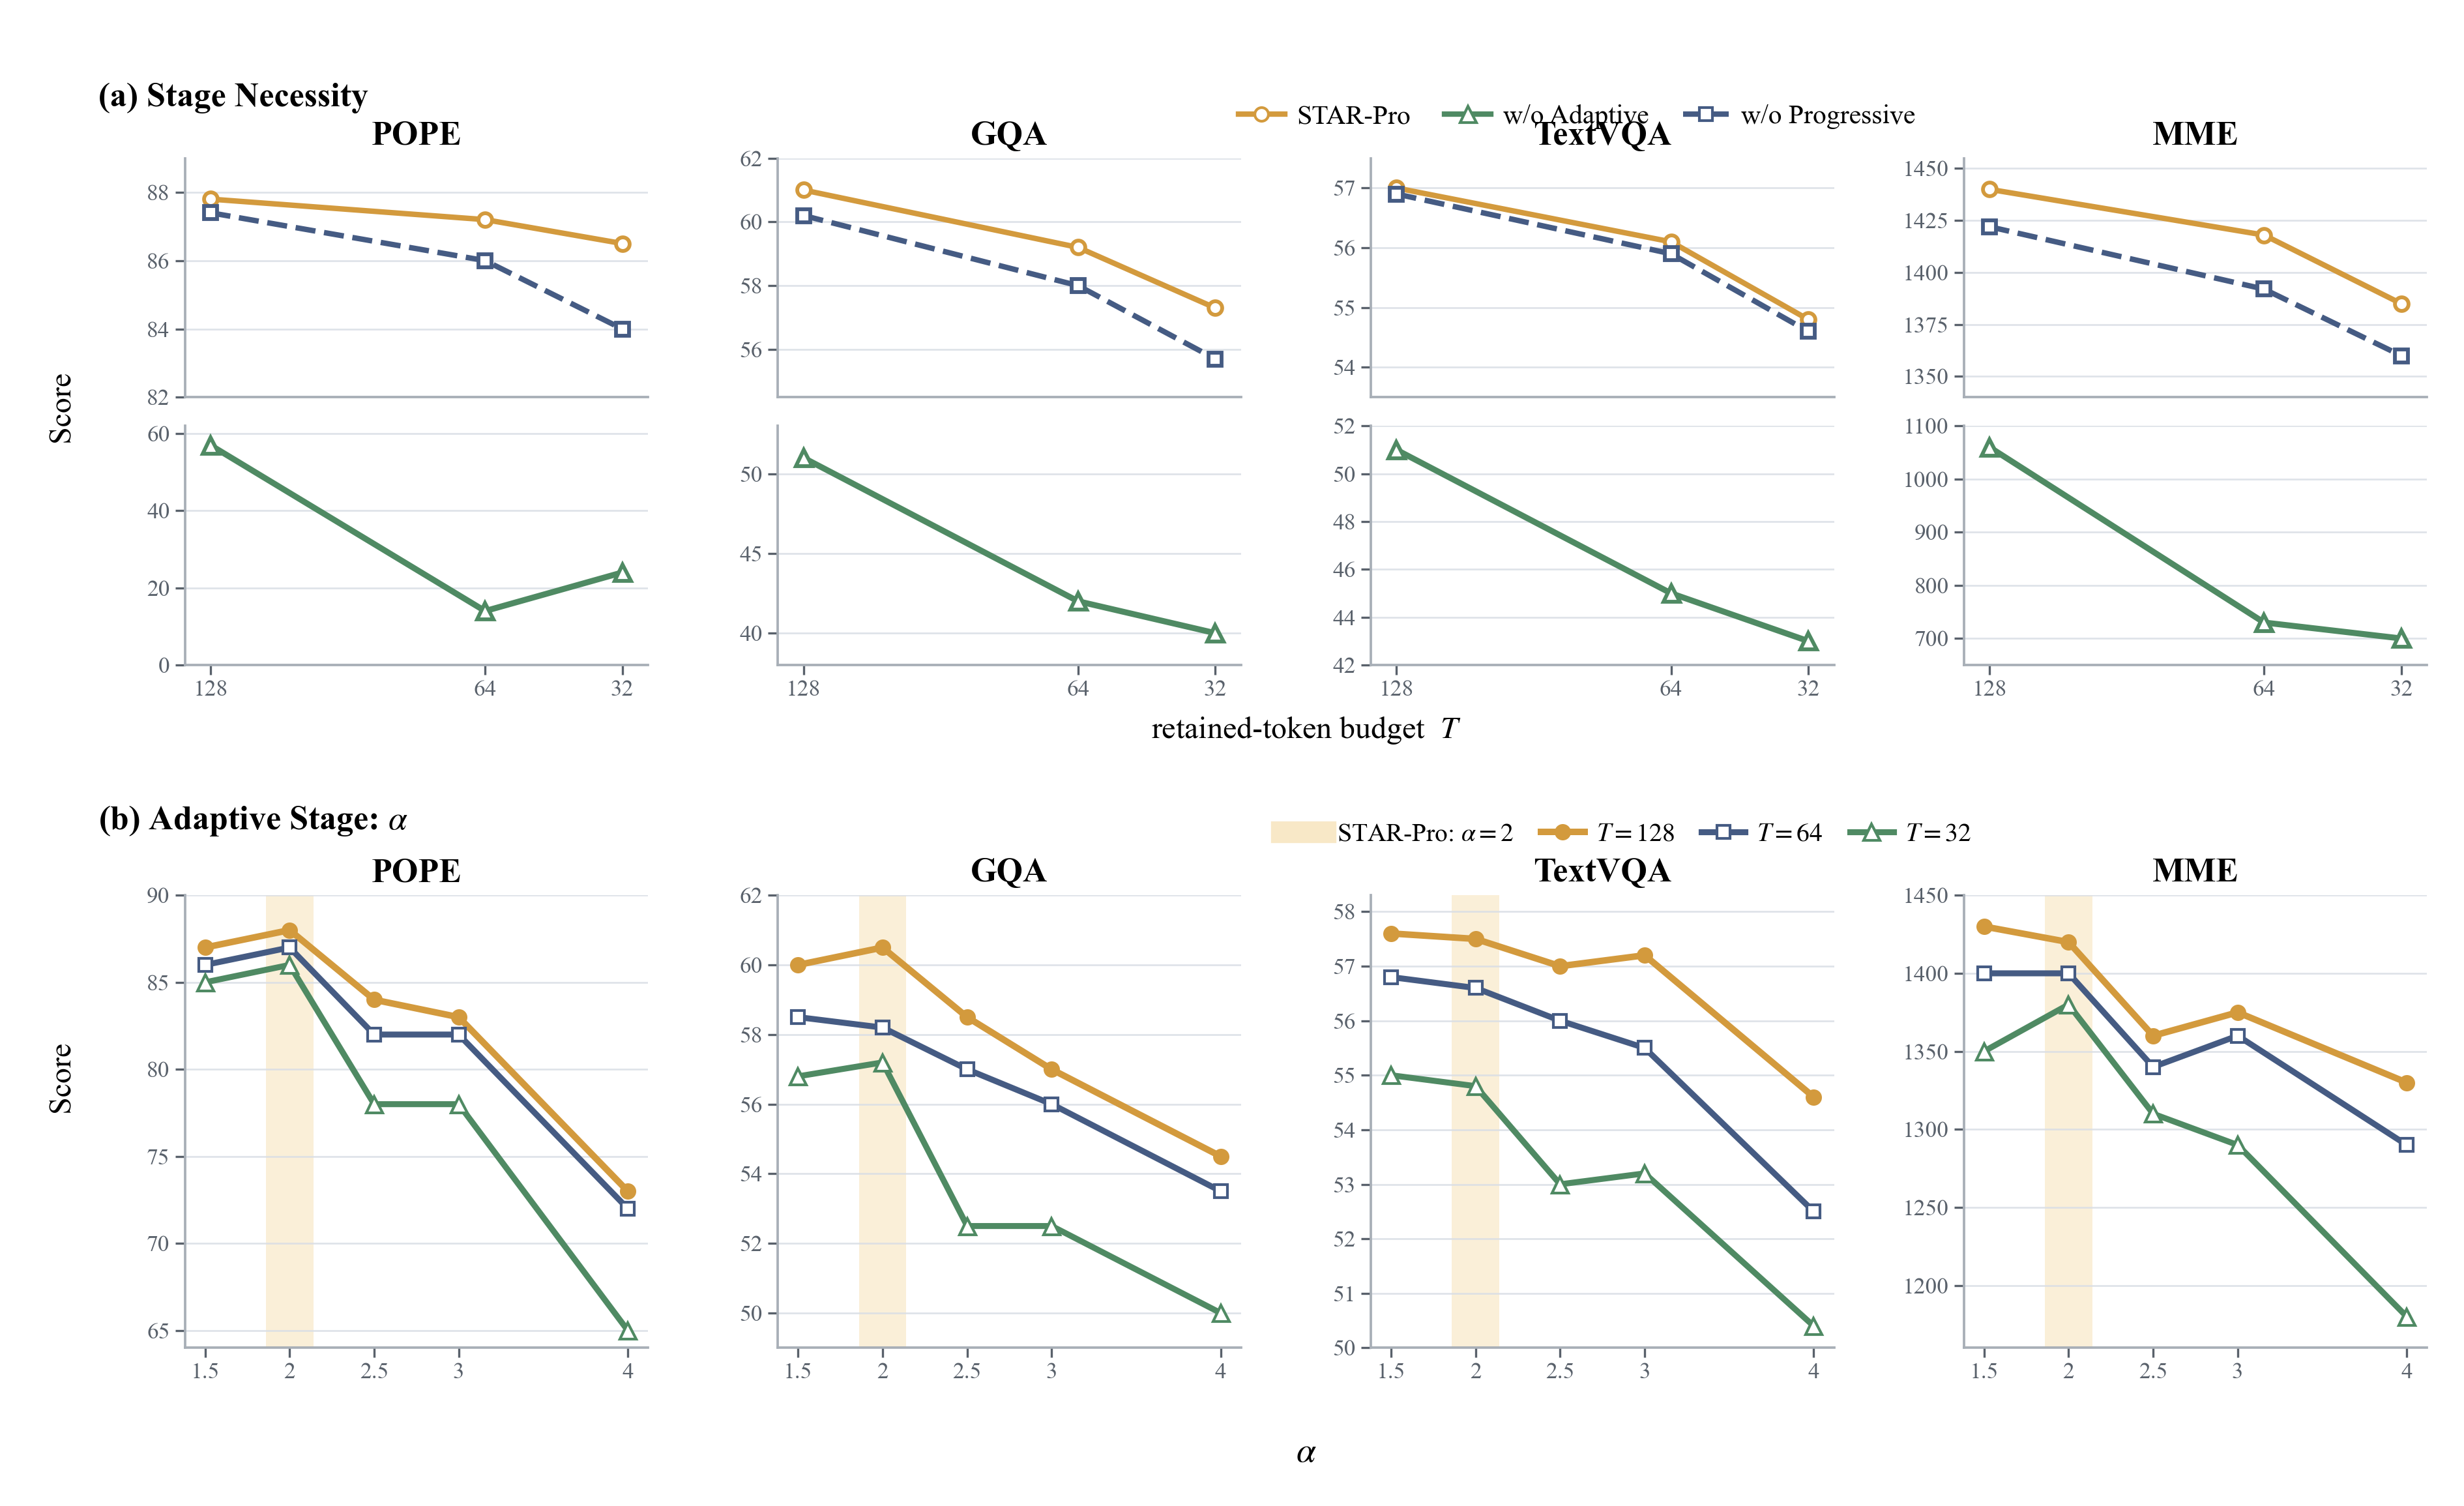

Reproduce this figure in Python.
"""Reproduce the stage-necessity and adaptive-stage ablation small multiples.

All values are deterministic visual estimates from the supplied raster.  They
are intended to reproduce the visual design, not to recover source measurements.
"""

from __future__ import annotations

import argparse
from pathlib import Path

import matplotlib.pyplot as plt
import numpy as np
from matplotlib.lines import Line2D


GOLD = "#D39A3D"
GREEN = "#4F8A63"
NAVY = "#455B83"
PALE_GOLD = "#F5DDA9"
GRID = "#D9DEE5"
METRICS = ("POPE", "GQA", "TextVQA", "MME")


NECESSITY_STAR = {
    "POPE": [87.8, 87.2, 86.5],
    "GQA": [61.0, 59.2, 57.3],
    "TextVQA": [57.0, 56.1, 54.8],
    "MME": [1440, 1418, 1385],
}
NECESSITY_PROGRESSIVE = {
    "POPE": [87.4, 86.0, 84.0],
    "GQA": [60.2, 58.0, 55.7],
    "TextVQA": [56.9, 55.9, 54.6],
    "MME": [1422, 1392, 1360],
}
NECESSITY_ADAPTIVE = {
    "POPE": [57, 14, 24],
    "GQA": [51, 42, 40],
    "TextVQA": [51, 45, 43],
    "MME": [1060, 730, 700],
}
NECESSITY_LIMITS = {
    "POPE": ((82.0, 89.0), (0, 62)),
    "GQA": ((54.5, 62.0), (38, 53)),
    "TextVQA": ((53.5, 57.5), (42, 52)),
    "MME": ((1340, 1455), (650, 1100)),
}


ALPHA_VALUES = np.array([1.5, 2.0, 2.5, 3.0, 4.0])
ALPHA_SERIES = {
    "POPE": ([87.0, 88.0, 84.0, 83.0, 73.0],
             [86.0, 87.0, 82.0, 82.0, 72.0],
             [85.0, 86.0, 78.0, 78.0, 65.0]),
    "GQA": ([60.0, 60.5, 58.5, 57.0, 54.5],
            [58.5, 58.2, 57.0, 56.0, 53.5],
            [56.8, 57.2, 52.5, 52.5, 50.0]),
    "TextVQA": ([57.6, 57.5, 57.0, 57.2, 54.6],
                [56.8, 56.6, 56.0, 55.5, 52.5],
                [55.0, 54.8, 53.0, 53.2, 50.4]),
    "MME": ([1430, 1420, 1360, 1375, 1330],
            [1400, 1400, 1340, 1360, 1290],
            [1350, 1380, 1310, 1290, 1180]),
}
ALPHA_LIMITS = {
    "POPE": (64, 90),
    "GQA": (49, 62),
    "TextVQA": (50, 58.3),
    "MME": (1160, 1450),
}


def paper_style() -> None:
    plt.rcParams.update(
        {
            "font.family": "serif",
            "font.serif": ["Times New Roman", "DejaVu Serif", "STIXGeneral"],
            "mathtext.fontset": "stix",
            "font.size": 10,
            "axes.titlesize": 12.5,
            "axes.titleweight": "bold",
            "axes.linewidth": 0.9,
            "xtick.direction": "out",
            "ytick.direction": "out",
            "figure.facecolor": "white",
            "savefig.facecolor": "white",
        }
    )


def quiet_axes(ax: plt.Axes) -> None:
    ax.grid(axis="y", color=GRID, linewidth=0.65, alpha=0.85)
    ax.set_axisbelow(True)
    ax.spines["top"].set_visible(False)
    ax.spines["right"].set_visible(False)
    ax.spines["left"].set_color("#A8AFB7")
    ax.spines["bottom"].set_color("#A8AFB7")
    ax.tick_params(labelsize=8.5, colors="#59616B", pad=2)


def create_figure() -> plt.Figure:
    paper_style()
    fig = plt.figure(figsize=(12.6, 7.7), dpi=180)
    outer = fig.add_gridspec(
        2,
        1,
        height_ratios=[1.12, 1.0],
        hspace=0.48,
        left=0.075,
        right=0.985,
        top=0.895,
        bottom=0.105,
    )
    top = outer[0].subgridspec(2, 4, hspace=0.12, wspace=0.28)
    bottom = outer[1].subgridspec(1, 4, wspace=0.28)

    budgets = np.array([128, 64, 32])
    for col, metric in enumerate(METRICS):
        upper = fig.add_subplot(top[0, col])
        lower = fig.add_subplot(top[1, col])
        upper.plot(
            budgets,
            NECESSITY_STAR[metric],
            color=GOLD,
            lw=2.0,
            marker="o",
            markersize=5,
            markerfacecolor="white",
            markeredgewidth=1.4,
            zorder=3,
        )
        upper.plot(
            budgets,
            NECESSITY_PROGRESSIVE[metric],
            color=NAVY,
            lw=2.0,
            ls="--",
            marker="s",
            markersize=5,
            markerfacecolor="white",
            markeredgewidth=1.4,
            zorder=3,
        )
        lower.plot(
            budgets,
            NECESSITY_ADAPTIVE[metric],
            color=GREEN,
            lw=2.2,
            marker="^",
            markersize=6,
            markerfacecolor="white",
            markeredgewidth=1.4,
            zorder=3,
        )
        upper.set_title(metric, pad=5)
        upper.set_ylim(*NECESSITY_LIMITS[metric][0])
        lower.set_ylim(*NECESSITY_LIMITS[metric][1])
        upper.set_xlim(134, 26)
        lower.set_xlim(134, 26)
        upper.set_xticks([])
        lower.set_xticks(budgets, ["128", "64", "32"])
        quiet_axes(upper)
        quiet_axes(lower)

    necessity_handles = [
        Line2D([], [], color=GOLD, lw=2, marker="o", markersize=5,
               markerfacecolor="white", label="STAR-Pro"),
        Line2D([], [], color=GREEN, lw=2, marker="^", markersize=6,
               markerfacecolor="white", label="w/o Adaptive"),
        Line2D([], [], color=NAVY, lw=2, ls="--", marker="s", markersize=5,
               markerfacecolor="white", label="w/o Progressive"),
    ]
    fig.text(0.04, 0.935, "(a) Stage Necessity", fontsize=12.5,
             fontweight="bold", ha="left", va="center")
    fig.legend(
        handles=necessity_handles,
        loc="upper center",
        bbox_to_anchor=(0.64, 0.947),
        ncol=3,
        frameon=False,
        fontsize=10,
        handlelength=1.7,
        columnspacing=1.25,
        handletextpad=0.45,
    )
    fig.text(0.025, 0.73, "Score", rotation=90, ha="center", va="center",
             fontsize=11.5)
    fig.text(0.53, 0.515, r"retained-token budget  $T$", ha="center",
             va="center", fontsize=11.5)

    for col, metric in enumerate(METRICS):
        ax = fig.add_subplot(bottom[0, col])
        ax.axvspan(1.86, 2.14, color=PALE_GOLD, alpha=0.45, linewidth=0, zorder=0)
        t128, t64, t32 = ALPHA_SERIES[metric]
        ax.plot(ALPHA_VALUES, t128, color=GOLD, lw=2.4, marker="o",
                markersize=5, label=r"$T=128$", zorder=3)
        ax.plot(ALPHA_VALUES, t64, color=NAVY, lw=2.2, marker="s",
                markersize=5, markerfacecolor="white", label=r"$T=64$", zorder=3)
        ax.plot(ALPHA_VALUES, t32, color=GREEN, lw=2.2, marker="^",
                markersize=6, markerfacecolor="white", label=r"$T=32$", zorder=3)
        ax.set_title(metric, pad=5)
        ax.set_xlim(1.38, 4.12)
        ax.set_ylim(*ALPHA_LIMITS[metric])
        ax.set_xticks(ALPHA_VALUES, ["1.5", "2", "2.5", "3", "4"])
        quiet_axes(ax)

    alpha_handles = [
        PatchProxy(PALE_GOLD, r"STAR-Pro: $\alpha=2$"),
        Line2D([], [], color=GOLD, lw=2.4, marker="o", markersize=5,
               label=r"$T=128$"),
        Line2D([], [], color=NAVY, lw=2.2, marker="s", markersize=5,
               markerfacecolor="white", label=r"$T=64$"),
        Line2D([], [], color=GREEN, lw=2.2, marker="^", markersize=6,
               markerfacecolor="white", label=r"$T=32$"),
    ]
    fig.text(0.04, 0.455, r"(b) Adaptive Stage: $\alpha$", fontsize=12.5,
             fontweight="bold", ha="left", va="center")
    fig.legend(
        handles=alpha_handles,
        loc="upper center",
        bbox_to_anchor=(0.66, 0.469),
        ncol=4,
        frameon=False,
        fontsize=9.5,
        handlelength=1.7,
        columnspacing=1.05,
        handletextpad=0.45,
    )
    fig.text(0.025, 0.285, "Score", rotation=90, ha="center", va="center",
             fontsize=11.5)
    fig.text(0.53, 0.035, r"$\alpha$", ha="center", va="center", fontsize=13)
    return fig


def PatchProxy(color: str, label: str) -> Line2D:
    """Create a legend-only thick translucent segment for the alpha band."""
    return Line2D([], [], color=color, alpha=0.65, lw=8, label=label)


def main() -> None:
    parser = argparse.ArgumentParser(description=__doc__)
    parser.add_argument("--output-dir", type=Path,
                        default=Path(__file__).resolve().parent)
    parser.add_argument("--dpi", type=int, default=300)
    args = parser.parse_args()
    args.output_dir.mkdir(parents=True, exist_ok=True)

    fig = create_figure()
    stem = "stage_ablation_studies"
    fig.savefig(args.output_dir / f"{stem}.png", dpi=args.dpi)
    fig.savefig(args.output_dir / f"{stem}.svg")
    fig.savefig(args.output_dir / f"{stem}.pdf")
    plt.close(fig)


if __name__ == "__main__":
    main()
